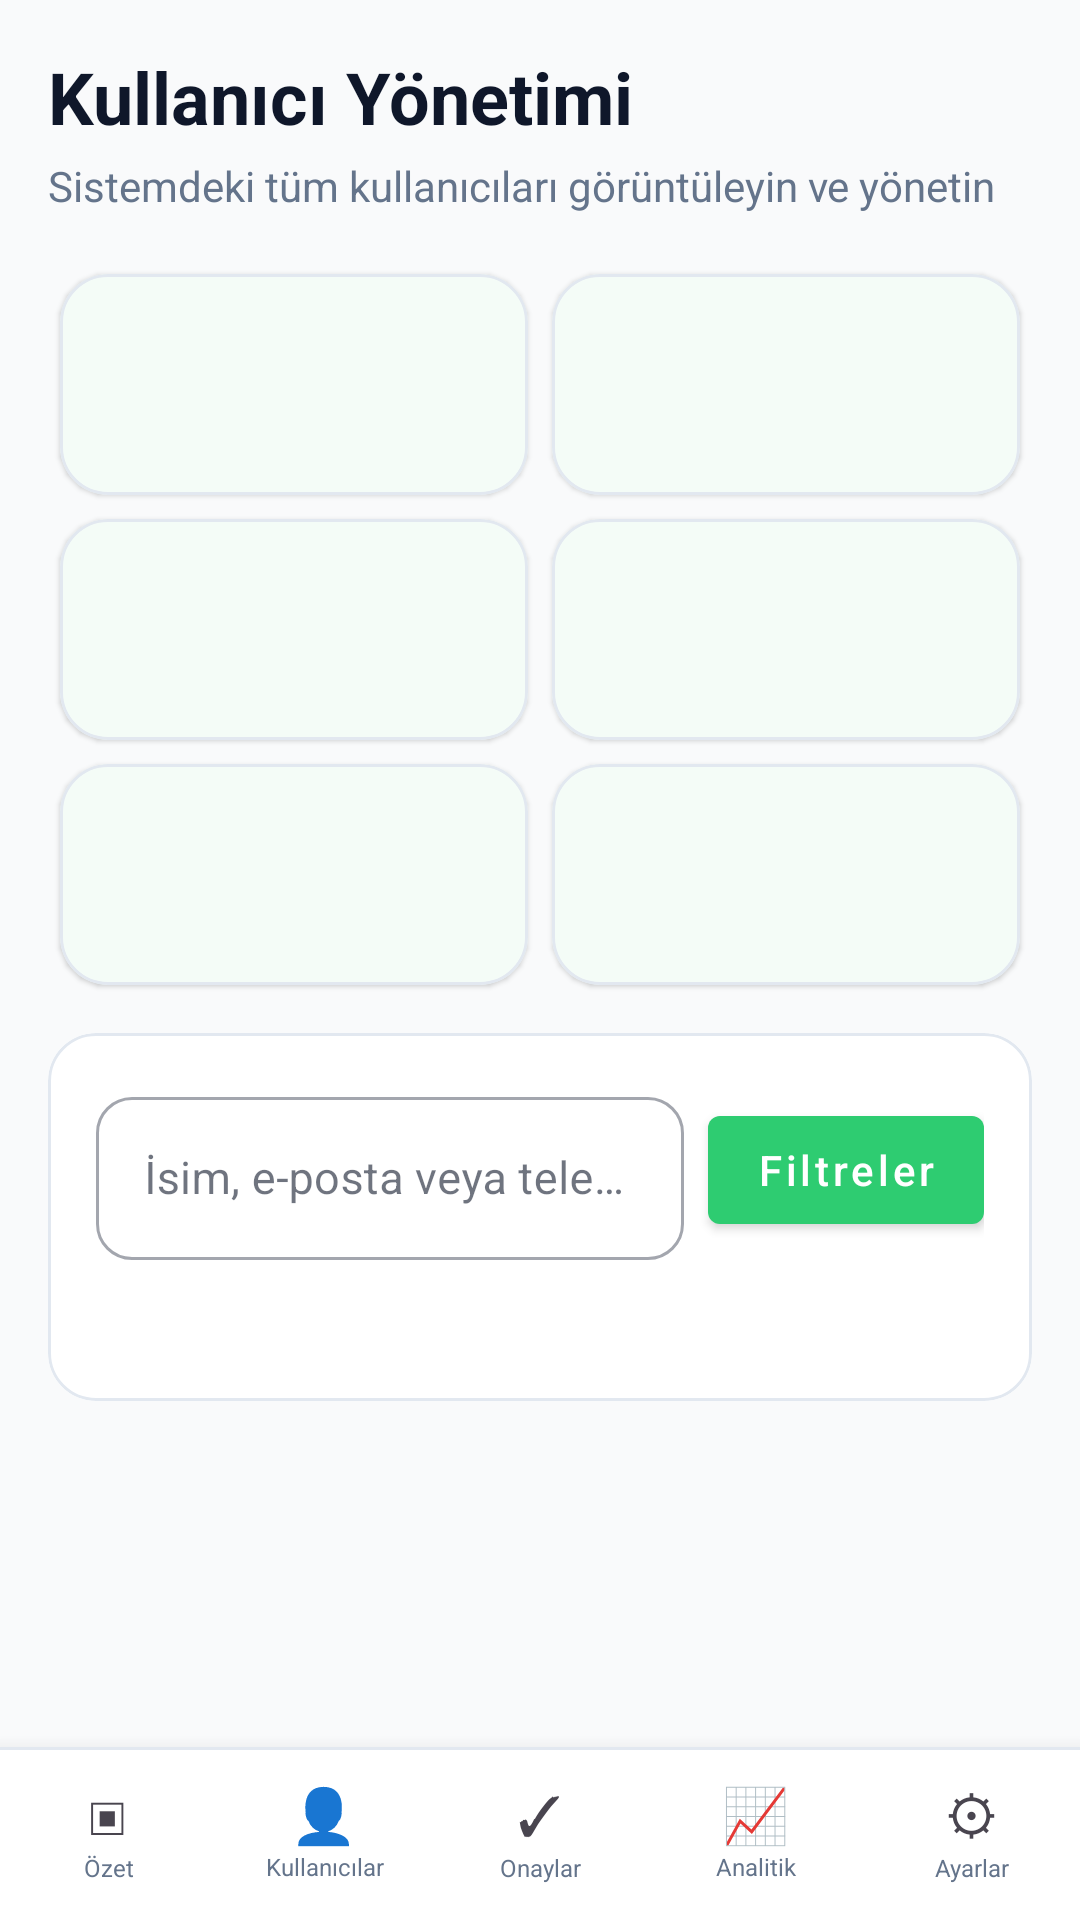

Here is an Android app screen rendered from its layout file. Give the layout XML and the strings, colors and styles it references.
<!-- AndroidManifest.xml: activity theme Theme.Nightbrate.NoActionBar -->
<!-- res/layout/activity_admin_user_management.xml -->
<?xml version="1.0" encoding="utf-8"?>
<LinearLayout xmlns:android="http://schemas.android.com/apk/res/android"
    xmlns:app="http://schemas.android.com/apk/res-auto"
    android:layout_width="match_parent"
    android:layout_height="match_parent"
    android:background="@color/admin_page_bg"
    android:fitsSystemWindows="true"
    android:orientation="vertical">

    <androidx.core.widget.NestedScrollView
        android:layout_width="match_parent"
        android:layout_height="0dp"
        android:layout_weight="1"
        android:clipToPadding="false"
        android:fillViewport="true"
        android:paddingBottom="88dp">

        <LinearLayout
            android:layout_width="match_parent"
            android:layout_height="wrap_content"
            android:orientation="vertical"
            android:padding="16dp">

            <TextView
                android:layout_width="match_parent"
                android:layout_height="wrap_content"
                android:text="Kullanıcı Yönetimi"
                android:textColor="@color/admin_strong"
                android:textSize="24sp"
                android:textStyle="bold" />

            <TextView
                android:layout_width="match_parent"
                android:layout_height="wrap_content"
                android:layout_marginTop="4dp"
                android:text="Sistemdeki tüm kullanıcıları görüntüleyin ve yönetin"
                android:textColor="@color/admin_muted"
                android:textSize="14sp" />

            <GridLayout
                android:layout_width="match_parent"
                android:layout_height="wrap_content"
                android:layout_marginTop="16dp"
                android:alignmentMode="alignMargins"
                android:columnCount="2"
                android:rowCount="3"
                android:useDefaultMargins="false">

                <include
                    android:id="@+id/cellStatTotal"
                    layout="@layout/item_um_stat_cell"
                    android:layout_width="0dp"
                    android:layout_height="wrap_content"
                    android:layout_columnWeight="1"
                    android:layout_margin="4dp" />

                <include
                    android:id="@+id/cellStatAdmin"
                    layout="@layout/item_um_stat_cell"
                    android:layout_width="0dp"
                    android:layout_height="wrap_content"
                    android:layout_columnWeight="1"
                    android:layout_margin="4dp" />

                <include
                    android:id="@+id/cellStatDietitian"
                    layout="@layout/item_um_stat_cell"
                    android:layout_width="0dp"
                    android:layout_height="wrap_content"
                    android:layout_columnWeight="1"
                    android:layout_margin="4dp" />

                <include
                    android:id="@+id/cellStatClient"
                    layout="@layout/item_um_stat_cell"
                    android:layout_width="0dp"
                    android:layout_height="wrap_content"
                    android:layout_columnWeight="1"
                    android:layout_margin="4dp" />

                <include
                    android:id="@+id/cellStatActive"
                    layout="@layout/item_um_stat_cell"
                    android:layout_width="0dp"
                    android:layout_height="wrap_content"
                    android:layout_columnWeight="1"
                    android:layout_margin="4dp" />

                <include
                    android:id="@+id/cellStatPending"
                    layout="@layout/item_um_stat_cell"
                    android:layout_width="0dp"
                    android:layout_height="wrap_content"
                    android:layout_columnWeight="1"
                    android:layout_margin="4dp" />
            </GridLayout>

            <com.google.android.material.card.MaterialCardView
                android:layout_width="match_parent"
                android:layout_height="wrap_content"
                android:layout_marginTop="12dp"
                app:cardBackgroundColor="@color/admin_card_bg"
                app:cardCornerRadius="16dp"
                app:cardElevation="0dp"
                app:strokeColor="@color/admin_row_stroke"
                app:strokeWidth="1dp">

                <LinearLayout
                    android:layout_width="match_parent"
                    android:layout_height="wrap_content"
                    android:orientation="vertical"
                    android:padding="16dp">

                    <LinearLayout
                        android:layout_width="match_parent"
                        android:layout_height="wrap_content"
                        android:gravity="center_vertical"
                        android:orientation="horizontal">

                        <com.google.android.material.textfield.TextInputLayout
                            style="@style/Widget.MaterialComponents.TextInputLayout.OutlinedBox"
                            android:layout_width="0dp"
                            android:layout_height="wrap_content"
                            android:layout_weight="1"
                            android:hint="İsim, e-posta veya telefon ile ara…"
                            app:boxCornerRadiusBottomEnd="12dp"
                            app:boxCornerRadiusBottomStart="12dp"
                            app:boxCornerRadiusTopEnd="12dp"
                            app:boxCornerRadiusTopStart="12dp">

                            <com.google.android.material.textfield.TextInputEditText
                                android:id="@+id/etUmgSearch"
                                android:layout_width="match_parent"
                                android:layout_height="wrap_content"
                                android:inputType="text"
                                android:maxLines="1"
                                android:textSize="15sp" />
                        </com.google.android.material.textfield.TextInputLayout>

                        <com.google.android.material.button.MaterialButton
                            android:id="@+id/btnUmgFilters"
                            style="@style/Widget.MaterialComponents.Button"
                            android:layout_width="wrap_content"
                            android:layout_height="wrap_content"
                            android:layout_marginStart="8dp"
                            android:text="Filtreler"
                            android:textAllCaps="false" />
                    </LinearLayout>

                    <LinearLayout
                        android:id="@+id/panelUmgFilters"
                        android:layout_width="match_parent"
                        android:layout_height="wrap_content"
                        android:layout_marginTop="12dp"
                        android:orientation="vertical"
                        android:visibility="gone">

                        <View
                            android:layout_width="match_parent"
                            android:layout_height="1dp"
                            android:layout_marginBottom="12dp"
                            android:background="@color/admin_row_stroke" />

                        <TextView
                            android:layout_width="match_parent"
                            android:layout_height="wrap_content"
                            android:text="Kullanıcı rolü"
                            android:textColor="@color/admin_strong"
                            android:textSize="13sp"
                            android:textStyle="bold" />

                        <Spinner
                            android:id="@+id/spinnerUmgRole"
                            android:layout_width="match_parent"
                            android:layout_height="48dp"
                            android:layout_marginTop="4dp" />

                        <TextView
                            android:layout_width="match_parent"
                            android:layout_height="wrap_content"
                            android:layout_marginTop="12dp"
                            android:text="Hesap durumu"
                            android:textColor="@color/admin_strong"
                            android:textSize="13sp"
                            android:textStyle="bold" />

                        <Spinner
                            android:id="@+id/spinnerUmgStatus"
                            android:layout_width="match_parent"
                            android:layout_height="48dp"
                            android:layout_marginTop="4dp" />
                    </LinearLayout>

                    <TextView
                        android:id="@+id/tvUmgCount"
                        android:layout_width="match_parent"
                        android:layout_height="wrap_content"
                        android:layout_marginTop="12dp"
                        android:textColor="@color/admin_muted"
                        android:textSize="14sp" />
                </LinearLayout>
            </com.google.android.material.card.MaterialCardView>

            <ProgressBar
                android:id="@+id/umgProgress"
                android:layout_width="wrap_content"
                android:layout_height="wrap_content"
                android:layout_gravity="center_horizontal"
                android:layout_marginTop="16dp"
                android:visibility="gone" />

            <TextView
                android:id="@+id/tvUmgError"
                android:layout_width="match_parent"
                android:layout_height="wrap_content"
                android:layout_marginTop="8dp"
                android:textColor="#DC2626"
                android:visibility="gone" />

            <TextView
                android:id="@+id/tvUmgEmpty"
                android:layout_width="match_parent"
                android:layout_height="wrap_content"
                android:layout_marginTop="24dp"
                android:gravity="center"
                android:padding="24dp"
                android:text="Kullanıcı yok veya eşleşen sonuç yok."
                android:textColor="@color/admin_muted"
                android:visibility="gone" />

            <LinearLayout
                android:id="@+id/umgList"
                android:layout_width="match_parent"
                android:layout_height="wrap_content"
                android:layout_marginTop="8dp"
                android:orientation="vertical" />
        </LinearLayout>
    </androidx.core.widget.NestedScrollView>

    <include layout="@layout/include_admin_bottom_bar" />
</LinearLayout>
<!-- res/layout/item_um_stat_cell.xml (included above) -->
<?xml version="1.0" encoding="utf-8"?>
<com.google.android.material.card.MaterialCardView xmlns:android="http://schemas.android.com/apk/res/android"
    xmlns:app="http://schemas.android.com/apk/res-auto"
    android:layout_width="0dp"
    android:layout_height="wrap_content"
    android:layout_margin="4dp"
    app:cardBackgroundColor="@color/admin_card_bg"
    app:cardCornerRadius="16dp"
    app:cardElevation="1dp"
    app:strokeColor="@color/admin_row_stroke"
    app:strokeWidth="1dp">

    <LinearLayout
        android:layout_width="match_parent"
        android:layout_height="wrap_content"
        android:orientation="vertical"
        android:padding="12dp">

        <TextView
            android:id="@+id/umStatLabel"
            android:layout_width="match_parent"
            android:layout_height="wrap_content"
            android:textColor="@color/admin_muted"
            android:textSize="12sp"
            android:textStyle="bold" />

        <TextView
            android:id="@+id/umStatValue"
            android:layout_width="match_parent"
            android:layout_height="wrap_content"
            android:layout_marginTop="4dp"
            android:textSize="22sp"
            android:textStyle="bold" />
    </LinearLayout>
</com.google.android.material.card.MaterialCardView>
<!-- res/layout/include_admin_bottom_bar.xml (included above) -->
<?xml version="1.0" encoding="utf-8"?>
<LinearLayout xmlns:android="http://schemas.android.com/apk/res/android"
    android:layout_width="match_parent"
    android:layout_height="wrap_content"
    android:background="@drawable/bg_bottom_nav"
    android:elevation="10dp"
    android:gravity="center"
    android:minHeight="56dp"
    android:orientation="horizontal"
    android:paddingTop="6dp"
    android:paddingBottom="8dp">

    <LinearLayout
        android:id="@+id/atab0"
        android:layout_width="0dp"
        android:layout_height="wrap_content"
        android:layout_weight="1"
        android:background="?attr/selectableItemBackgroundBorderless"
        android:clickable="true"
        android:focusable="true"
        android:gravity="center"
        android:orientation="vertical"
        android:paddingHorizontal="2dp"
        android:paddingVertical="4dp">

        <TextView
            android:id="@+id/aicon0"
            android:layout_width="wrap_content"
            android:layout_height="wrap_content"
            android:text="▣"
            android:textSize="18sp" />

        <TextView
            android:id="@+id/alabel0"
            android:layout_width="match_parent"
            android:layout_height="wrap_content"
            android:ellipsize="end"
            android:gravity="center"
            android:maxLines="2"
            android:text="Özet"
            android:textColor="@color/nav_item_inactive"
            android:textSize="8sp" />
    </LinearLayout>

    <LinearLayout
        android:id="@+id/atab1"
        android:layout_width="0dp"
        android:layout_height="wrap_content"
        android:layout_weight="1"
        android:background="?attr/selectableItemBackgroundBorderless"
        android:clickable="true"
        android:focusable="true"
        android:gravity="center"
        android:orientation="vertical"
        android:paddingHorizontal="2dp"
        android:paddingVertical="4dp">

        <TextView
            android:id="@+id/aicon1"
            android:layout_width="wrap_content"
            android:layout_height="wrap_content"
            android:text="👤"
            android:textSize="18sp" />

        <TextView
            android:id="@+id/alabel1"
            android:layout_width="match_parent"
            android:layout_height="wrap_content"
            android:ellipsize="end"
            android:gravity="center"
            android:maxLines="2"
            android:text="Kullanıcılar"
            android:textColor="@color/nav_item_inactive"
            android:textSize="8sp" />
    </LinearLayout>

    <LinearLayout
        android:id="@+id/atab2"
        android:layout_width="0dp"
        android:layout_height="wrap_content"
        android:layout_weight="1"
        android:background="?attr/selectableItemBackgroundBorderless"
        android:clickable="true"
        android:focusable="true"
        android:gravity="center"
        android:orientation="vertical"
        android:paddingHorizontal="2dp"
        android:paddingVertical="4dp">

        <TextView
            android:id="@+id/aicon2"
            android:layout_width="wrap_content"
            android:layout_height="wrap_content"
            android:text="✓"
            android:textSize="18sp" />

        <TextView
            android:id="@+id/alabel2"
            android:layout_width="match_parent"
            android:layout_height="wrap_content"
            android:ellipsize="end"
            android:gravity="center"
            android:maxLines="2"
            android:text="Onaylar"
            android:textColor="@color/nav_item_inactive"
            android:textSize="8sp" />
    </LinearLayout>

    <LinearLayout
        android:id="@+id/atab3"
        android:layout_width="0dp"
        android:layout_height="wrap_content"
        android:layout_weight="1"
        android:background="?attr/selectableItemBackgroundBorderless"
        android:clickable="true"
        android:focusable="true"
        android:gravity="center"
        android:orientation="vertical"
        android:paddingHorizontal="2dp"
        android:paddingVertical="4dp">

        <TextView
            android:id="@+id/aicon3"
            android:layout_width="wrap_content"
            android:layout_height="wrap_content"
            android:text="📈"
            android:textSize="18sp" />

        <TextView
            android:id="@+id/alabel3"
            android:layout_width="match_parent"
            android:layout_height="wrap_content"
            android:ellipsize="end"
            android:gravity="center"
            android:maxLines="2"
            android:text="Analitik"
            android:textColor="@color/nav_item_inactive"
            android:textSize="8sp" />
    </LinearLayout>

    <LinearLayout
        android:id="@+id/atab4"
        android:layout_width="0dp"
        android:layout_height="wrap_content"
        android:layout_weight="1"
        android:background="?attr/selectableItemBackgroundBorderless"
        android:clickable="true"
        android:focusable="true"
        android:gravity="center"
        android:orientation="vertical"
        android:paddingHorizontal="2dp"
        android:paddingVertical="4dp">

        <TextView
            android:id="@+id/aicon4"
            android:layout_width="wrap_content"
            android:layout_height="wrap_content"
            android:text="⚙"
            android:textSize="18sp" />

        <TextView
            android:id="@+id/alabel4"
            android:layout_width="match_parent"
            android:layout_height="wrap_content"
            android:ellipsize="end"
            android:gravity="center"
            android:maxLines="2"
            android:text="Ayarlar"
            android:textColor="@color/nav_item_inactive"
            android:textSize="8sp" />
    </LinearLayout>
</LinearLayout>
<!-- resources referenced by this layout -->
<resources>
  <color name="admin_card_bg">#FFFFFF</color>
  <color name="admin_muted">#64748B</color>
  <color name="admin_page_bg">#F9FAFB</color>
  <color name="admin_row_stroke">#E2E8F0</color>
  <color name="admin_strong">#0F172A</color>
  <color name="nav_item_inactive">#64748B</color>
  <!-- drawable bg_bottom_nav (drawable) -->
  <?xml version="1.0" encoding="utf-8"?>
  <layer-list xmlns:android="http://schemas.android.com/apk/res/android">
      <item>
          <shape android:shape="rectangle">
              <solid android:color="@color/border_subtle" />
          </shape>
      </item>
      <item android:top="1dp">
          <shape android:shape="rectangle">
              <solid android:color="@color/nav_bar_bg" />
          </shape>
      </item>
  </layer-list>
  <style name="Theme.Nightbrate.NoActionBar" parent="Theme.Nightbrate">
          <item name="windowActionBar">false</item>
          <item name="windowNoTitle">true</item>
      </style>
  <color name="border_subtle">#E2E8F0</color>
  <color name="nav_bar_bg">#FFFFFF</color>
  <style name="Theme.Nightbrate" parent="Theme.Material3.Light.NoActionBar">
          <item name="colorPrimary">@color/primary_green</item>
          <item name="colorOnPrimary">@color/white</item>
          <item name="colorSecondary">@color/primary_green</item>
          <item name="colorOnSecondary">@color/white</item>
          <item name="colorSurface">@color/card_surface</item>
          <item name="colorOnSurface">@color/text_primary</item>
          <item name="android:colorBackground">@color/client_scaffold</item>
          <item name="colorOnBackground">@color/text_primary</item>
  
          <item name="android:windowBackground">@color/client_scaffold</item>
          <item name="android:statusBarColor">@color/client_scaffold</item>
          <item name="android:navigationBarColor">@color/nav_bar_bg</item>
          <item name="android:windowLightStatusBar" tools:targetApi="m">true</item>
          <item name="android:windowLightNavigationBar" tools:targetApi="o_mr1">true</item>
          <item name="android:windowDrawsSystemBarBackgrounds" tools:targetApi="lollipop">true</item>
      </style>
  <color name="primary_green">#2ECC71</color>
  <color name="white">#FFFFFFFF</color>
  <color name="card_surface">#FFFFFF</color>
  <color name="text_primary">#0F172A</color>
  <color name="client_scaffold">#F9FAFB</color>
</resources>
